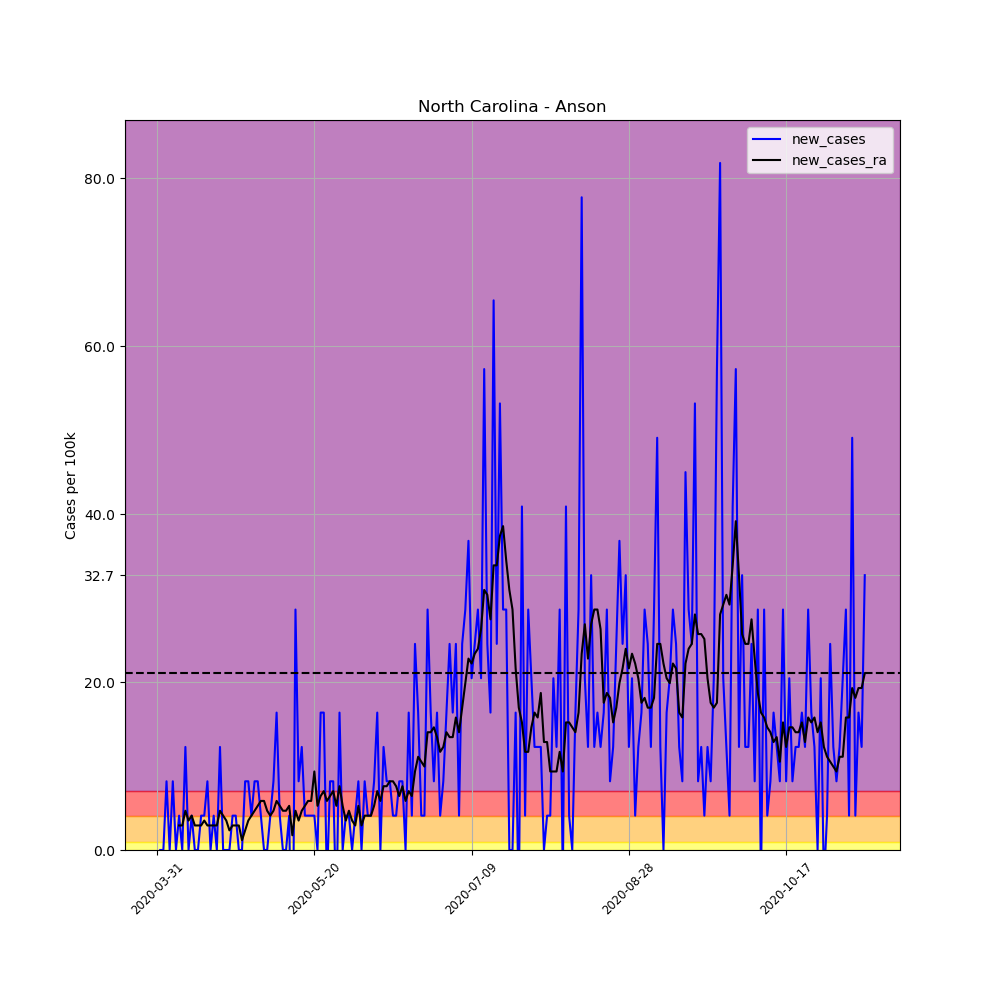

Values plotted in this chart, from the file beside it:
, date, county, state, fips, cases, deaths, COUNTY, STNAME, CTYNAME, POPESTIMATE2019, per_100k, per_100k_ra, new_cases, new_cases_ra
494844, 2020-03-31, Anson, North Carolina, 37007, 1, 0, 7, North Carolina, Anson, 24446, 4.091, , , 
494845, 2020-04-01, Anson, North Carolina, 37007, 1, 0, 7, North Carolina, Anson, 24446, 4.091, , 0.0, 
494846, 2020-04-02, Anson, North Carolina, 37007, 1, 0, 7, North Carolina, Anson, 24446, 4.091, , 0.0, 
494847, 2020-04-03, Anson, North Carolina, 37007, 3, 0, 7, North Carolina, Anson, 24446, 12.27, , 8.181, 
494848, 2020-04-04, Anson, North Carolina, 37007, 3, 0, 7, North Carolina, Anson, 24446, 12.27, , 0.0, 
494849, 2020-04-05, Anson, North Carolina, 37007, 5, 0, 7, North Carolina, Anson, 24446, 20.45, , 8.181, 
494850, 2020-04-06, Anson, North Carolina, 37007, 5, 0, 7, North Carolina, Anson, 24446, 20.45, 11.1, 0.0, 
494851, 2020-04-07, Anson, North Carolina, 37007, 6, 0, 7, North Carolina, Anson, 24446, 24.54, 14.03, 4.091, 2.922
494852, 2020-04-08, Anson, North Carolina, 37007, 6, 0, 7, North Carolina, Anson, 24446, 24.54, 16.95, 0.0, 2.922
494853, 2020-04-09, Anson, North Carolina, 37007, 9, 0, 7, North Carolina, Anson, 24446, 36.82, 21.62, 12.27, 4.675
494854, 2020-04-10, Anson, North Carolina, 37007, 9, 0, 7, North Carolina, Anson, 24446, 36.82, 25.13, 0.0, 3.506
494855, 2020-04-11, Anson, North Carolina, 37007, 10, 0, 7, North Carolina, Anson, 24446, 40.91, 29.22, 4.091, 4.091
494856, 2020-04-12, Anson, North Carolina, 37007, 10, 0, 7, North Carolina, Anson, 24446, 40.91, 32.14, 0.0, 2.922
494857, 2020-04-13, Anson, North Carolina, 37007, 10, 0, 7, North Carolina, Anson, 24446, 40.91, 35.06, 0.0, 2.922
494858, 2020-04-14, Anson, North Carolina, 37007, 11, 0, 7, North Carolina, Anson, 24446, 45, 37.98, 4.091, 2.922
494859, 2020-04-15, Anson, North Carolina, 37007, 12, 0, 7, North Carolina, Anson, 24446, 49.09, 41.49, 4.091, 3.506
494860, 2020-04-16, Anson, North Carolina, 37007, 14, 0, 7, North Carolina, Anson, 24446, 57.27, 44.41, 8.181, 2.922
494861, 2020-04-17, Anson, North Carolina, 37007, 14, 0, 7, North Carolina, Anson, 24446, 57.27, 47.33, 0.0, 2.922
494862, 2020-04-18, Anson, North Carolina, 37007, 15, 0, 7, North Carolina, Anson, 24446, 61.36, 50.26, 4.091, 2.922
494863, 2020-04-19, Anson, North Carolina, 37007, 15, 0, 7, North Carolina, Anson, 24446, 61.36, 53.18, 0.0, 2.922
494864, 2020-04-20, Anson, North Carolina, 37007, 18, 0, 7, North Carolina, Anson, 24446, 73.63, 57.85, 12.27, 4.675
494865, 2020-04-21, Anson, North Carolina, 37007, 18, 0, 7, North Carolina, Anson, 24446, 73.63, 61.94, 0.0, 4.091
494866, 2020-04-22, Anson, North Carolina, 37007, 18, 0, 7, North Carolina, Anson, 24446, 73.63, 65.45, 0.0, 3.506
494867, 2020-04-23, Anson, North Carolina, 37007, 18, 0, 7, North Carolina, Anson, 24446, 73.63, 67.79, 0.0, 2.338
494868, 2020-04-24, Anson, North Carolina, 37007, 19, 0, 7, North Carolina, Anson, 24446, 77.72, 70.71, 4.091, 2.922
494869, 2020-04-25, Anson, North Carolina, 37007, 20, 0, 7, North Carolina, Anson, 24446, 81.81, 73.63, 4.091, 2.922
494870, 2020-04-26, Anson, North Carolina, 37007, 20, 0, 7, North Carolina, Anson, 24446, 81.81, 76.55, 0.0, 2.922
494871, 2020-04-27, Anson, North Carolina, 37007, 20, 0, 7, North Carolina, Anson, 24446, 81.81, 77.72, 0.0, 1.169
494872, 2020-04-28, Anson, North Carolina, 37007, 22, 0, 7, North Carolina, Anson, 24446, 89.99, 80.06, 8.181, 2.338
494873, 2020-04-29, Anson, North Carolina, 37007, 24, 0, 7, North Carolina, Anson, 24446, 98.18, 83.57, 8.181, 3.506
494874, 2020-04-30, Anson, North Carolina, 37007, 25, 0, 7, North Carolina, Anson, 24446, 102.3, 87.66, 4.091, 4.091
494875, 2020-05-01, Anson, North Carolina, 37007, 27, 0, 7, North Carolina, Anson, 24446, 110.4, 92.33, 8.181, 4.675
494876, 2020-05-02, Anson, North Carolina, 37007, 29, 0, 7, North Carolina, Anson, 24446, 118.6, 97.59, 8.181, 5.259
494877, 2020-05-03, Anson, North Carolina, 37007, 30, 0, 7, North Carolina, Anson, 24446, 122.7, 103.4, 4.091, 5.844
494878, 2020-05-04, Anson, North Carolina, 37007, 30, 0, 7, North Carolina, Anson, 24446, 122.7, 109.3, 0.0, 5.844
494879, 2020-05-05, Anson, North Carolina, 37007, 30, 0, 7, North Carolina, Anson, 24446, 122.7, 114, 0.0, 4.675
494880, 2020-05-06, Anson, North Carolina, 37007, 31, 0, 7, North Carolina, Anson, 24446, 126.8, 118, 4.091, 4.091
494881, 2020-05-07, Anson, North Carolina, 37007, 33, 0, 7, North Carolina, Anson, 24446, 135, 122.7, 8.181, 4.675
494882, 2020-05-08, Anson, North Carolina, 37007, 37, 0, 7, North Carolina, Anson, 24446, 151.4, 128.6, 16.36, 5.844
494883, 2020-05-09, Anson, North Carolina, 37007, 38, 0, 7, North Carolina, Anson, 24446, 155.4, 133.8, 4.091, 5.259
494884, 2020-05-10, Anson, North Carolina, 37007, 38, 0, 7, North Carolina, Anson, 24446, 155.4, 138.5, 0.0, 4.675
494885, 2020-05-11, Anson, North Carolina, 37007, 38, 0, 7, North Carolina, Anson, 24446, 155.4, 143.2, 0.0, 4.675
494886, 2020-05-12, Anson, North Carolina, 37007, 39, 0, 7, North Carolina, Anson, 24446, 159.5, 148.4, 4.091, 5.259
494887, 2020-05-13, Anson, North Carolina, 37007, 34, 0, 7, North Carolina, Anson, 24446, 139.1, 150.2, -20.45, 1.753
494888, 2020-05-14, Anson, North Carolina, 37007, 41, 0, 7, North Carolina, Anson, 24446, 167.7, 154.9, 28.63, 4.675
494889, 2020-05-15, Anson, North Carolina, 37007, 43, 0, 7, North Carolina, Anson, 24446, 175.9, 158.4, 8.181, 3.506
494890, 2020-05-16, Anson, North Carolina, 37007, 46, 0, 7, North Carolina, Anson, 24446, 188.2, 163, 12.27, 4.675
494891, 2020-05-17, Anson, North Carolina, 37007, 47, 0, 7, North Carolina, Anson, 24446, 192.3, 168.3, 4.091, 5.259
494892, 2020-05-18, Anson, North Carolina, 37007, 48, 0, 7, North Carolina, Anson, 24446, 196.4, 174.1, 4.091, 5.844
494893, 2020-05-19, Anson, North Carolina, 37007, 49, 0, 7, North Carolina, Anson, 24446, 200.4, 180, 4.091, 5.844
494894, 2020-05-20, Anson, North Carolina, 37007, 50, 0, 7, North Carolina, Anson, 24446, 204.5, 189.3, 4.091, 9.35
494895, 2020-05-21, Anson, North Carolina, 37007, 50, 0, 7, North Carolina, Anson, 24446, 204.5, 194.6, 0.0, 5.259
494896, 2020-05-22, Anson, North Carolina, 37007, 54, 0, 7, North Carolina, Anson, 24446, 220.9, 201, 16.36, 6.428
494897, 2020-05-23, Anson, North Carolina, 37007, 58, 0, 7, North Carolina, Anson, 24446, 237.3, 208, 16.36, 7.013
494898, 2020-05-24, Anson, North Carolina, 37007, 57, 0, 7, North Carolina, Anson, 24446, 233.2, 213.9, -4.091, 5.844
494899, 2020-05-25, Anson, North Carolina, 37007, 59, 0, 7, North Carolina, Anson, 24446, 241.3, 220.3, 8.181, 6.428
494900, 2020-05-26, Anson, North Carolina, 37007, 61, 0, 7, North Carolina, Anson, 24446, 249.5, 227.3, 8.181, 7.013
494901, 2020-05-27, Anson, North Carolina, 37007, 59, 0, 7, North Carolina, Anson, 24446, 241.3, 232.6, -8.181, 5.259
494902, 2020-05-28, Anson, North Carolina, 37007, 63, 1, 7, North Carolina, Anson, 24446, 257.7, 240.2, 16.36, 7.597
494903, 2020-05-29, Anson, North Carolina, 37007, 63, 1, 7, North Carolina, Anson, 24446, 257.7, 245.4, 0.0, 5.259
... 166 more rows
